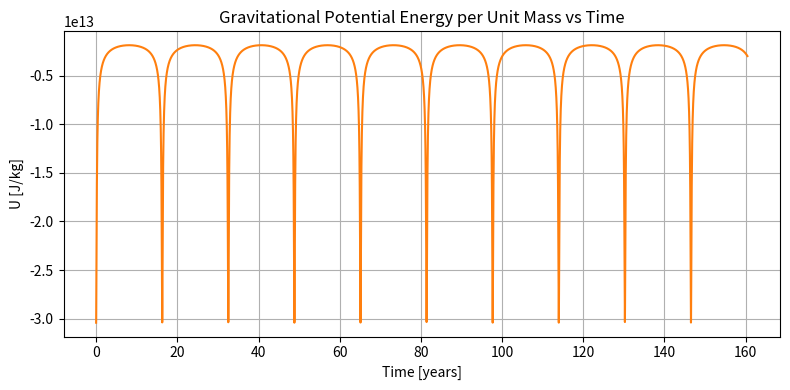
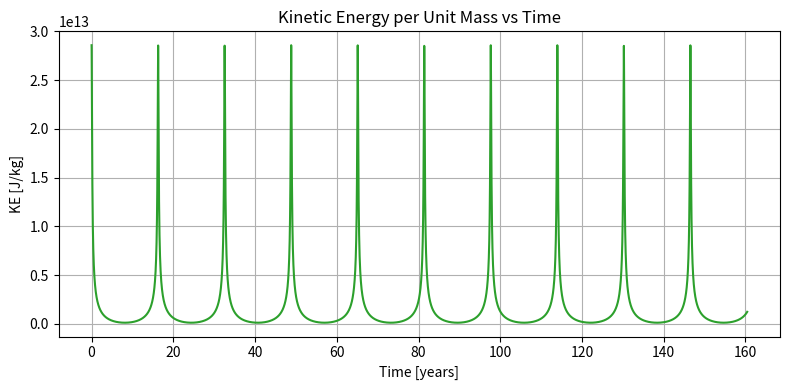
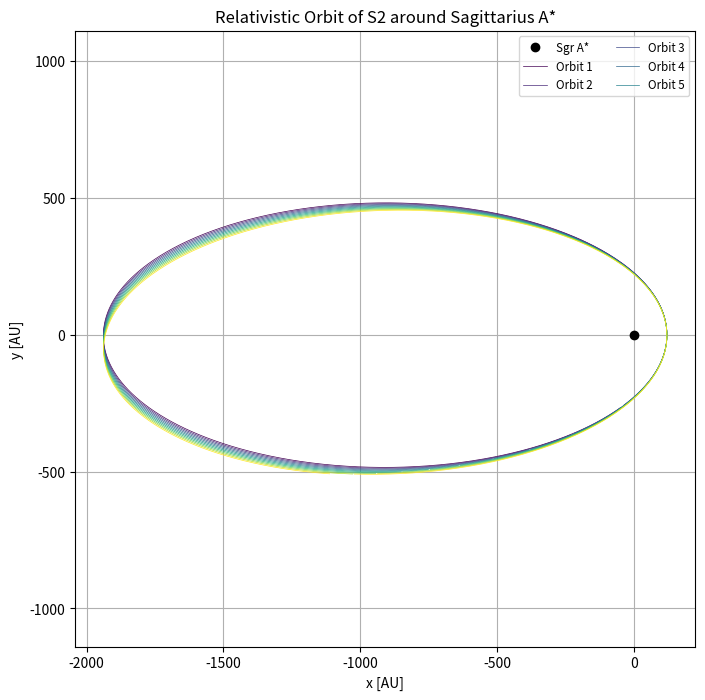

Write Python code to recreate these figures, in order.
import numpy as np
import matplotlib.pyplot as plt
from scipy.integrate import solve_ivp

# Constants
G      = 6.67430e-11    # m^3 kg^-1 s^-2
c      = 3.0e8          # m/s
M      = 8.2e36         # kg (mass of Sgr A*)
e      = 0.88           # eccentricity of S2's orbit
r0     = 1.8e13         # m (pericentre distance)
AU     = 1.496e11       # m
year   = 3.154e7        # seconds per year
T_orbit = 5.06e8        # seconds per S2 orbit ≈ 16 years

# Initial tangential speed at pericentre
v0 = np.sqrt(G * M * (1 + e) / r0)

# Initial conditions [x, y, vx, vy] at pericentre
initial_conditions = [r0, 0.0, 0.0, v0]

# Time span: simulate 3 orbits for clarity
n_orbits_sim = 10
t_span = (0.0, n_orbits_sim * T_orbit)
t_eval = np.linspace(t_span[0], t_span[1], 10000)

def derivatives(t, y):
    x, y_, vx, vy = y
    r_vec   = np.array([x, y_])
    v_vec   = np.array([vx, vy])
    
    r       = np.linalg.norm(r_vec)
    v2      = np.dot(v_vec, v_vec)
    r_dot_v = np.dot(r_vec, v_vec)
    
    # Newtonian acceleration
    a_N = -G * M / r**3 * r_vec
    
    # 1PN correction (vector form)
    a_1PN = (G * M) / (c**2 * r**3) * (
        (4 * G * M / r - v2) * r_vec
        + 4 * r_dot_v * v_vec
    )
    
    a_total = a_N + a_1PN
    return [vx, vy, a_total[0], a_total[1]]

# Integrate the orbit
sol = solve_ivp(
    derivatives,
    t_span,
    initial_conditions,
    t_eval=t_eval,
    rtol=1e-9,
    atol=1e-12
)

# Extract results
t  = sol.t
x  = sol.y[0]
y  = sol.y[1]
vx = sol.y[2]
vy = sol.y[3]

# Compute radius, speed, and energies per unit mass
r  = np.sqrt(x**2 + y**2)
v  = np.sqrt(vx**2 + vy**2)
U  = -G * M / r               # potential energy per unit mass [J/kg]
KE = 0.5 * v**2               # kinetic energy per unit mass [J/kg]

# Convert time to years
t_years = t / year

# Plot Potential Energy vs Time
plt.figure(figsize=(8,4))
plt.plot(t_years, U, color='C1')
plt.xlabel('Time [years]')
plt.ylabel('U [J/kg]')
plt.title('Gravitational Potential Energy per Unit Mass vs Time')
plt.grid(True)
plt.tight_layout()

# Plot Kinetic Energy vs Time
plt.figure(figsize=(8,4))
plt.plot(t_years, KE, color='C2')
plt.xlabel('Time [years]')
plt.ylabel('KE [J/kg]')
plt.title('Kinetic Energy per Unit Mass vs Time')
plt.grid(True)
plt.tight_layout()

plt.show()


# Extract solution and convert to AU
x = sol.y[0] / AU
y = sol.y[1] / AU
t = sol.t

# Determine how many full orbits we actually covered
n_orbits = int(np.floor((t[-1] - t[0]) / T_orbit))

# Prepare a colormap for plotting
colors = plt.cm.viridis(np.linspace(0, 1, n_orbits))

# Plot each orbit separately
plt.figure(figsize=(8, 8))
plt.plot(0, 0, 'ko', label='Sgr A*')

for i in range(n_orbits):
    t_start = i * T_orbit
    t_end   = (i + 1) * T_orbit
    mask = (t >= t_start) & (t < t_end)
    
    plt.plot(
        x[mask], y[mask],
        lw=0.5,                 # thinner line
        color=colors[i],
        label=f'Orbit {i+1}' if i < 5 else None
    )

plt.xlabel('x [AU]')
plt.ylabel('y [AU]')
plt.title('Relativistic Orbit of S2 around Sagittarius A*')
plt.axis('equal')
plt.grid(True)
plt.legend(ncol=2, fontsize='small')
plt.show()


